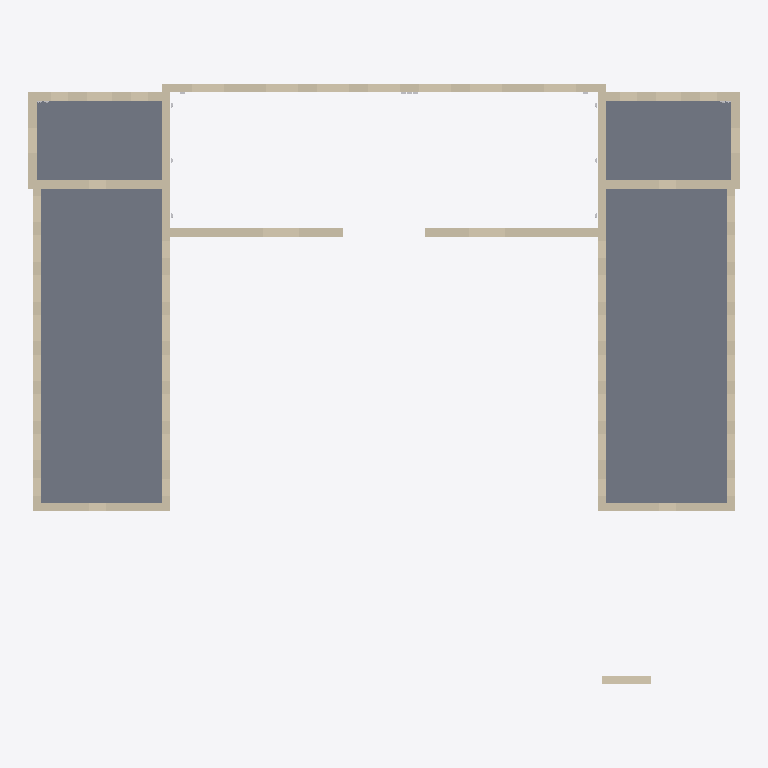
Plan cut of the same IFC building model at storey 'Level 1' (level 5.85 m, cut at 7.25 m), seen from above with north up, elements coloured by IFC class: 17 walls (beige), 1 slab (grey). Cut surfaces are drawn darker.
Extent 71.6 m × 60.4 m × 33.4 m (x, y, z). Storeys (5): Level 0 at 0.00 m; Level 1 at 5.85 m; Level 2 at 11.75 m; Level 3 at 18.85 m; Level 4 at 24.85 m. Elements (82): 51 IfcSensor, 17 IfcWall, 5 IfcRoof, 5 IfcSlab, 4 IfcCovering.

HEADER;
FILE_DESCRIPTION(('ViewDefinition [ReferenceView_V1.2]','RevitIdentifiers [VersionGUID: 23ad008f-d25e-46cd-b5a0-c7b9b28df9b7, NumberOfSaves: 9]','CoordinateReference [CoordinateBase: Shared Coordinates, ProjectSite: Default Site]','ExchangeRequirement [Architecture]'),'2;1');
FILE_NAME('Project Number','2024-05-12T15:40:32+00:00',(''),(''),'ODA SDAI 22.12','Autodesk Revit 23.1.30.97 (ENG) - IFC 23.3.1.0','');
FILE_SCHEMA(('IFC4'));
ENDSEC;
DATA;
#104=IFCPROJECT('1ZyI9bBbL8YBk5tsBZrWrl',#18,'Project Number',$,$,'Project Name','Project Status',(#99),#96);
#131=IFCSITE('1ZyI9bBbL8YBk5tsBZrWrj',#18,'Default',$,$,#130,$,$,.ELEMENT.,$,$,$,$,$);
#109=IFCBUILDING('1ZyI9bBbL8YBk5tsBZrWrk',#18,'',$,$,#107,$,'',.ELEMENT.,$,$,$);
#112=IFCBUILDINGSTOREY('3Zu5Bv0LOHrPC10026FoQQ',#18,'Level 0',$,'Level:Circle Head - Project Datum',#111,$,'Level 0',.ELEMENT.,0.0);
#116=IFCBUILDINGSTOREY('15Z0v90RiHrPC20026FoKR',#18,'Level 1',$,'Level:Circle Head - Project Datum',#115,$,'Level 1',.ELEMENT.,5.849999999999999);
#120=IFCBUILDINGSTOREY('01tiDQu9XEgQ$GoWwySfkV',#18,'Level 2',$,'Level:Circle Head - Project Datum',#119,$,'Level 2',.ELEMENT.,11.750000000000002);
#124=IFCBUILDINGSTOREY('01tiDQu9XEgQ$GoWwySfWt',#18,'Level 3',$,'Level:Circle Head - Project Datum',#123,$,'Level 3',.ELEMENT.,18.85);
#128=IFCBUILDINGSTOREY('3BCMJIYUzF$u$x8K1fc2ya',#18,'Level 4',$,'Level:Circle Head - Project Datum',#127,$,'Level 4',.ELEMENT.,24.849999999999998);
#3167=IFCSLAB('3BCMJIYUzF$u$x8K1fc1le',#18,'Floor:SB_F:319979',$,'Floor:SB_F',#3165,#3166,'319979',.FLOOR.);
#139=IFCWALL('01tiDQu9XEgQ$GoWwySeh$',#18,'Basic Wall:SB_1:311324',$,'Basic Wall:SB_1',#134,#138,'311324',.NOTDEFINED.);
#457=IFCWALL('01tiDQu9XEgQ$GoWwySefW',#18,'Basic Wall:SB_1:311427',$,'Basic Wall:SB_1',#452,#456,'311427',.NOTDEFINED.);
#2806=IFCWALL('3BCMJIYUzF$u$x8K1fc2MS',#18,'Basic Wall:SB_1:319391',$,'Basic Wall:SB_1',#2801,#2805,'319391',.NOTDEFINED.);
#529=IFCWALL('01tiDQu9XEgQ$GoWwySeeg',#18,'Basic Wall:SB_1:311497',$,'Basic Wall:SB_1',#524,#528,'311497',.NOTDEFINED.);
#1309=IFCWALL('01tiDQu9XEgQ$GoWwySe_V',#18,'Basic Wall:SB_1:312700',$,'Basic Wall:SB_1',#1304,#1308,'312700',.NOTDEFINED.);
#2263=IFCWALL('01tiDQu9XEgQ$GoWwySeor',#18,'Basic Wall:SB_1:312918',$,'Basic Wall:SB_1',#2258,#2262,'312918',.NOTDEFINED.);
#1747=IFCWALL('01tiDQu9XEgQ$GoWwySeon',#18,'Basic Wall:SB_1:312914',$,'Basic Wall:SB_1',#1742,#1746,'312914',.NOTDEFINED.);
#817=IFCWALL('01tiDQu9XEgQ$GoWwySeZe',#18,'Basic Wall:SB_1:311819',$,'Basic Wall:SB_1',#812,#816,'311819',.NOTDEFINED.);
#1073=IFCWALL('01tiDQu9XEgQ$GoWwySeWF',#18,'Basic Wall:SB_1:312044',$,'Basic Wall:SB_1',#1068,#1072,'312044',.NOTDEFINED.);
#2003=IFCWALL('01tiDQu9XEgQ$GoWwySeot',#18,'Basic Wall:SB_1:312916',$,'Basic Wall:SB_1',#1998,#2002,'312916',.NOTDEFINED.);
#2143=IFCWALL('01tiDQu9XEgQ$GoWwySeos',#18,'Basic Wall:SB_1:312917',$,'Basic Wall:SB_1',#2138,#2142,'312917',.NOTDEFINED.);
#1189=IFCWALL('01tiDQu9XEgQ$GoWwySe$n',#18,'Basic Wall:SB_1:312594',$,'Basic Wall:SB_1',#1184,#1188,'312594',.NOTDEFINED.);
#981=IFCWALL('01tiDQu9XEgQ$GoWwySeXj',#18,'Basic Wall:SB_1:311950',$,'Basic Wall:SB_1',#976,#980,'311950',.NOTDEFINED.);
#1911=IFCWALL('01tiDQu9XEgQ$GoWwySeom',#18,'Basic Wall:SB_1:312915',$,'Basic Wall:SB_1',#1906,#1910,'312915',.NOTDEFINED.);
#401=IFCWALL('01tiDQu9XEgQ$GoWwySegm',#18,'Basic Wall:SB_1:311379',$,'Basic Wall:SB_1',#396,#400,'311379',.NOTDEFINED.);
#2750=IFCWALL('3BCMJIYUzF$u$x8K1fc2Go',#18,'Basic Wall:SB_1:319025',$,'Basic Wall:SB_1',#2745,#2749,'319025',.NOTDEFINED.);
#7722=IFCWALL('0ZhG2Fqbv6pRMWnxcoYhHI',#18,'Basic Wall:SB_1:478693',$,'Basic Wall:SB_1',#7717,#7721,'478693',.NOTDEFINED.);
ENDSEC;